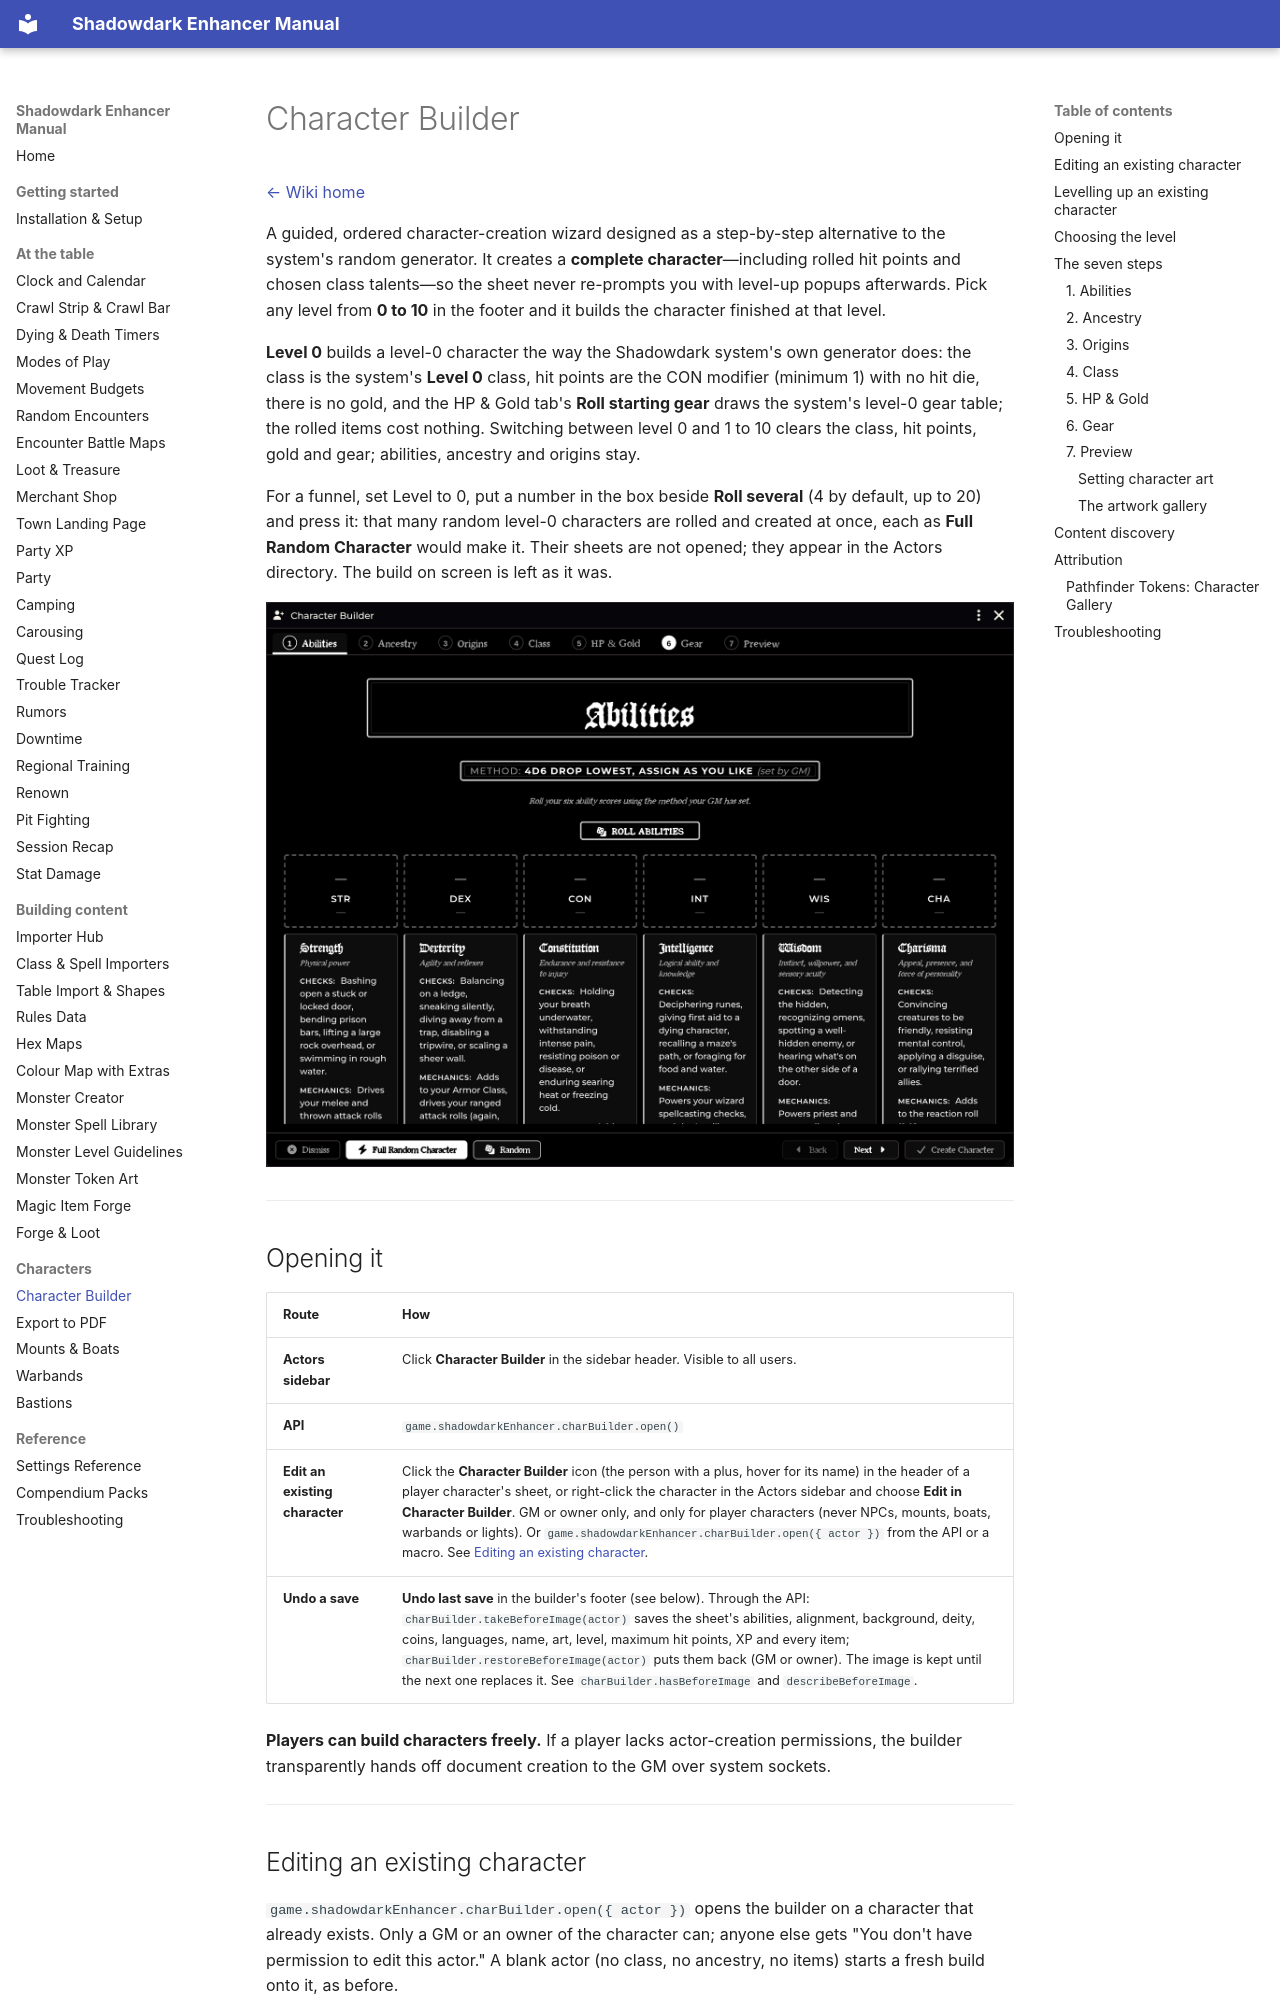

repository: DimitroffVodka/shadowdark-enhancer · page: Character-Builder/index.html · generator: mkdocs

# Character Builder

[← Wiki home](index.md)

A guided, ordered character-creation wizard designed as a step-by-step
alternative to the system's random generator. It creates a **complete
character**—including rolled hit points and chosen class talents—so the sheet
never re-prompts you with level-up popups afterwards. Pick any level from
**0 to 10** in the footer and it builds the character finished at that level.

**Level 0** builds a level-0 character the way the Shadowdark system's own
generator does: the class is the system's **Level 0** class, hit points are the
CON modifier (minimum 1) with no hit die, there is no gold, and the HP & Gold
tab's **Roll starting gear** draws the system's level-0 gear table; the rolled
items cost nothing. Switching between level 0 and 1 to 10 clears the class, hit
points, gold and gear; abilities, ancestry and origins stay.

For a funnel, set Level to 0, put a number in the box beside **Roll several**
(4 by default, up to 20) and press it: that many random level-0 characters are
rolled and created at once, each as **Full Random Character** would make it.
Their sheets are not opened; they appear in the Actors directory. The build on
screen is left as it was.

![The Character Builder](images/char-builder.png)

---

## Opening it

| Route | How |
|---|---|
| **Actors sidebar** | Click **Character Builder** in the sidebar header. Visible to all users. |
| **API** | `game.shadowdarkEnhancer.charBuilder.open()` |
| **Edit an existing character** | Click the **Character Builder** icon (the person with a plus, hover for its name) in the header of a player character's sheet, or right-click the character in the Actors sidebar and choose **Edit in Character Builder**. GM or owner only, and only for player characters (never NPCs, mounts, boats, warbands or lights). Or `game.shadowdarkEnhancer.charBuilder.open({ actor })` from the API or a macro. See [Editing an existing character](#editing-an-existing-character). |
| **Undo a save** | **Undo last save** in the builder's footer (see below). Through the API: `charBuilder.takeBeforeImage(actor)` saves the sheet's abilities, alignment, background, deity, coins, languages, name, art, level, maximum hit points, XP and every item; `charBuilder.restoreBeforeImage(actor)` puts them back (GM or owner). The image is kept until the next one replaces it. See `charBuilder.hasBeforeImage` and `describeBeforeImage`. |

**Players can build characters freely.** If a player lacks actor-creation
permissions, the builder transparently hands off document creation to the GM
over system sockets.

---
